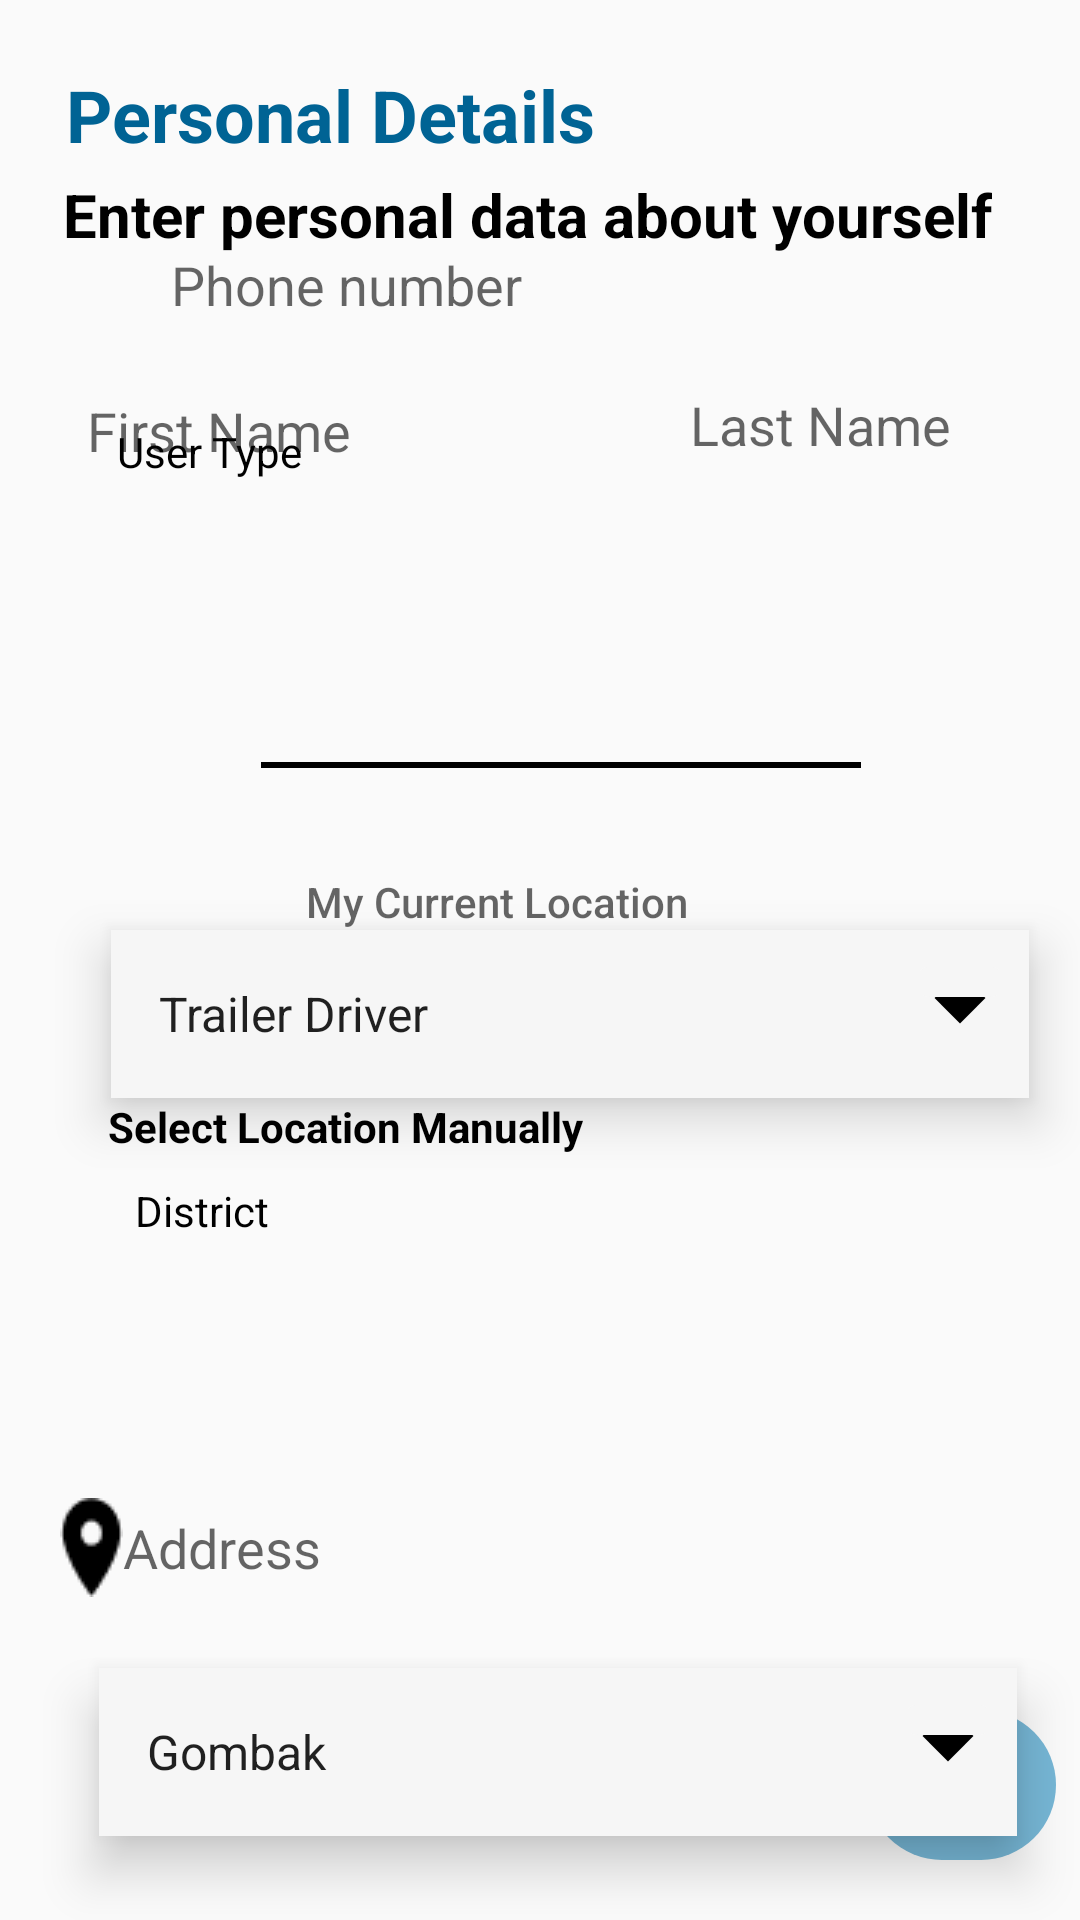

Write the Android layout XML for this screen, with the resource values it uses.
<!-- AndroidManifest.xml: application theme Theme.Downpour_d -->
<!-- res/layout/signup_personal.xml -->
<?xml version="1.0" encoding="utf-8"?>
<RelativeLayout xmlns:android="http://schemas.android.com/apk/res/android"
    xmlns:app="http://schemas.android.com/apk/res-auto"
    xmlns:tools="http://schemas.android.com/tools"
    android:layout_width="match_parent"
    android:layout_height="match_parent" >

    <ImageButton
        android:id="@+id/nextbutton_signpersonal"
        android:layout_width="wrap_content"
        android:layout_height="50dp"
        android:layout_alignParentStart="true"
        android:layout_alignParentEnd="true"
        android:layout_alignParentBottom="true"
        android:layout_marginStart="289dp"
        android:layout_marginEnd="8dp"
        android:layout_marginBottom="20dp"
        android:background="@drawable/button_bg"
        android:contentDescription="@string/next"
        android:src="@drawable/_vector_ek55" />


    <ImageView
        android:layout_width="200dp"
        android:layout_height="2dp"
        android:layout_alignParentStart="true"
        android:layout_alignParentBottom="true"
        android:layout_centerInParent="true"
        android:layout_marginStart="87dp"
        android:layout_marginBottom="384dp"
        android:background="@android:color/black"
        android:contentDescription="@null"
        android:paddingLeft="5dp"
        android:paddingTop="2dp"
        android:paddingRight="5dp"
        android:paddingBottom="2dp"
        android:scaleType="fitXY"
        android:src="@android:drawable/divider_horizontal_dark" />

    <EditText
        android:id="@+id/editTextPhone"
        android:layout_width="306dp"
        android:layout_height="58dp"
        android:layout_alignParentStart="true"
        android:layout_alignParentBottom="true"
        android:layout_centerInParent="true"
        android:layout_marginStart="37dp"
        android:layout_marginBottom="516dp"
        android:autofillHints="Phone number"
        android:background="@drawable/_rectangle_126_ek1"
        android:ems="10"
        android:hint="@string/phone_number"
        android:inputType="phone"
        android:paddingStart="20dp"
        android:paddingTop="10dp"
        android:paddingEnd="10dp"
        android:paddingBottom="10dp"
        android:textColor="#938989"
        app:layout_constraintStart_toStartOf="parent"
        tools:layout_editor_absoluteY="206dp" />

    <EditText
        android:id="@+id/editTextTextlastName2"
        android:layout_width="171dp"
        android:layout_height="57dp"
        android:layout_alignParentStart="true"
        android:layout_alignParentTop="true"
        android:layout_alignParentEnd="true"
        android:layout_marginStart="210dp"
        android:layout_marginTop="113dp"
        android:layout_marginEnd="12dp"
        android:background="@drawable/_rectangle_126_ek1"
        android:elevation="4dp"
        android:ems="10"
        android:autofillHints="Last Name"
        android:hint="@string/last_name"
        android:inputType="textPersonName"
        android:paddingStart="20dp"
        android:paddingTop="10dp"
        android:paddingEnd="10dp"
        android:paddingBottom="10dp"
        android:textColor="#938989" />

    <EditText
        android:id="@+id/editTextTextfirstName"
        android:layout_width="171dp"
        android:layout_height="57dp"
        android:layout_alignParentStart="true"
        android:layout_alignParentTop="true"
        android:layout_marginStart="9dp"
        android:layout_marginTop="115dp"
        android:background="@drawable/_rectangle_126_ek1"
        android:ems="10"
        android:hint="@string/first_name"
        android:inputType="textPersonName"
        android:paddingStart="20dp"
        android:paddingEnd="10dp"
        android:paddingTop="10dp"
        android:paddingBottom="10dp"
        android:textColor="#938989"
        tools:layout_editor_absoluteX="8dp"
        tools:layout_editor_absoluteY="110dp" />


    <Button
        android:id="@+id/editTextTextcurentloc"
        android:layout_width="309dp"
        android:layout_height="56dp"
        android:layout_alignParentEnd="true"
        android:layout_alignParentBottom="true"
        android:layout_centerHorizontal="true"
        android:layout_marginEnd="45dp"
        android:layout_marginBottom="314dp"
        android:background="@drawable/_rectangle_126_ek1"
        android:ems="10"
        android:hint="My Current Location"
        android:inputType="textPostalAddress"
        android:paddingStart="20dp"
        android:paddingTop="15dp"
        android:paddingEnd="10dp"
        android:paddingBottom="10dp"
        android:textColor="#938989"
        app:layout_constraintEnd_toEndOf="parent"
        app:layout_constraintStart_toStartOf="parent"
        tools:layout_editor_absoluteY="432dp" />

    <Spinner
        android:id="@+id/spinner2_signup_district"
        style="@style/Widget.AppCompat.DropDownItem.Spinner"
        android:layout_width="306dp"
        android:layout_height="56dp"
        android:layout_below="@id/textView11"
        android:layout_alignParentStart="true"
        android:layout_alignParentTop="true"
        android:layout_marginStart="33dp"
        android:layout_marginTop="556dp"
        android:layout_marginBottom="338dp"
        android:background="@drawable/backgroundspinner"
        android:elevation="10dp"
        android:ems="10"
        android:entries="@array/district"
        android:popupBackground="@android:drawable/dialog_holo_light_frame"
        android:shadowRadius="50"
        android:spinnerMode="dialog"
        android:textColor="#938989"
        app:layout_constraintBottom_toBottomOf="parent"
        app:layout_constraintEnd_toEndOf="parent"
        app:layout_constraintStart_toStartOf="parent" />

    <EditText
        android:id="@+id/editTextTextPostalAddress"
        android:layout_width="309dp"
        android:layout_height="56dp"
        android:layout_alignParentEnd="true"
        android:layout_alignParentBottom="true"
        android:layout_centerHorizontal="true"
        android:layout_marginEnd="51dp"
        android:layout_marginBottom="96dp"
        android:background="@drawable/_rectangle_126_ek1"
        android:drawableStart="@drawable/vector_ek13"
        android:ems="10"
        android:autofillHints="Address"
        android:hint="@string/address_signup"
        android:inputType="textPostalAddress"
        android:paddingStart="20dp"
        android:paddingTop="10dp"
        android:paddingEnd="10dp"
        android:paddingBottom="10dp"
        android:textColor="#938989"
        app:layout_constraintEnd_toEndOf="parent"
        app:layout_constraintStart_toStartOf="parent"
        tools:layout_editor_absoluteY="432dp" />

    <TextView
        android:id="@+id/textView11"
        android:layout_width="wrap_content"
        android:layout_height="wrap_content"
        android:layout_alignParentStart="true"
        android:layout_alignParentBottom="true"
        android:layout_marginStart="36dp"
        android:layout_marginBottom="255dp"
        android:text="@string/select_location_signup"
        android:textColor="#000000"
        android:textStyle="bold" />

    <TextView
        android:id="@+id/textdistrict"
        android:layout_width="wrap_content"
        android:layout_height="wrap_content"
        android:layout_alignParentStart="true"
        android:layout_alignParentBottom="true"
        android:layout_marginStart="45dp"
        android:layout_marginBottom="227dp"
        android:text="@string/district_signup"
        android:textColor="#000000"
        android:textStyle="normal" />

    <TextView
        android:id="@+id/textusertype1"
        android:layout_width="wrap_content"
        android:layout_height="wrap_content"
        android:layout_alignParentStart="true"
        android:layout_alignParentBottom="true"
        android:layout_marginStart="39dp"
        android:layout_marginBottom="480dp"
        android:text="@string/text_user_type"
        android:textColor="#000000"
        android:textStyle="normal" />

    <TextView
        android:id="@+id/textView12"
        android:layout_width="wrap_content"
        android:layout_height="wrap_content"
        android:layout_alignParentStart="true"
        android:layout_alignParentTop="true"
        android:layout_marginStart="22dp"
        android:layout_marginTop="22dp"
        android:text="@string/signup_personal_details"
        android:textStyle="bold"
        android:textColor="#006394"
        android:textSize="24sp" />


    <TextView
        android:id="@+id/textView13"
        android:layout_width="wrap_content"
        android:layout_height="wrap_content"
        android:layout_alignParentStart="true"
        android:layout_alignParentTop="true"
        android:layout_marginStart="21dp"
        android:layout_marginTop="58dp"
        android:text="@string/enter_data"
        android:textStyle="bold"
        android:textColor="#000000"
        android:textSize="20sp" />

    <Spinner
        android:id="@+id/spinner1_signup"
        style="@style/Widget.AppCompat.DropDownItem.Spinner"
        android:layout_width="306dp"
        android:layout_height="56dp"
        android:layout_alignParentStart="true"
        android:layout_alignParentTop="true"
        android:layout_marginStart="37dp"
        android:layout_marginTop="310dp"
        android:layout_marginBottom="338dp"
        android:background="@drawable/backgroundspinner"
        android:elevation="10dp"
        android:ems="10"
        android:entries="@array/user_type"
        android:popupBackground="@android:drawable/dialog_holo_light_frame"
        android:shadowRadius="50"
        android:spinnerMode="dialog"
        android:textColor="#938989"
        app:layout_constraintBottom_toBottomOf="parent"
        app:layout_constraintEnd_toEndOf="parent"
        app:layout_constraintStart_toStartOf="parent" />

</RelativeLayout>
<!-- resources referenced by this layout -->
<resources>
  <string-array name="district">
          <item>Gombak</item>
          <item>Hulu Langat </item>
          <item>Hulu Selangor </item>
          <item>Klang </item>
          <item>Kuala Langat </item>
          <item>Kuala Selangor </item>
          <item> Petaling</item>
          <item>Sabak Bernam </item>
          <item> Sepang</item>
      </string-array>
  <string-array name="user_type">
          <item>Trailer Driver</item>
          <item> Resident</item>
      </string-array>
  <!-- drawable _vector_ek55: png bitmap (drawable, 304 bytes) -->
  <!-- drawable backgroundspinner (drawable) -->
  <?xml version="1.0" encoding="utf-8"?>
  <layer-list xmlns:android="http://schemas.android.com/apk/res/android">
      <item>
          <color android:color="#F6F6F6"/>
      </item>
      <item android:gravity="center_vertical|right" android:right="8dp">
          <layer-list>
              <item android:width="12dp" android:height="12dp" android:gravity="center" android:bottom="10dp">
                  <rotate
                      android:fromDegrees="45"
                      android:toDegrees="45">
                      <shape android:shape="rectangle">
                          <solid android:color="#000000" />
                      </shape>
                  </rotate>
              </item>
              <item android:width="30dp" android:height="10dp" android:bottom="21dp" android:gravity="center"  android:radius="5dp" >
                  <shape android:shape="rectangle">
                      <solid android:color="#F6F6F6"/>
                      <corners android:radius="5dp"/>
                  </shape>
              </item>
          </layer-list>
      </item>
  </layer-list>
  <!-- drawable button_bg (drawable) -->
  <?xml version="1.0" encoding="utf-8"?>
  <shape xmlns:android="http://schemas.android.com/apk/res/android"  android:shape="rectangle">
  
      <corners android:radius="30dp"/>
  
      <solid android:color="#76B6D5"/>
  
  </shape>
  <!-- drawable vector_ek13: png bitmap (drawable, 432 bytes) -->
  <string name="address_signup">Address</string>
  <string name="district_signup">District</string>
  <string name="enter_data">Enter personal data about yourself</string>
  <string name="first_name">First Name</string>
  <string name="last_name">Last Name</string>
  <string name="next">next</string>
  <string name="phone_number">Phone number</string>
  <string name="select_location_signup">Select Location Manually</string>
  <string name="signup_personal_details">Personal Details</string>
  <string name="text_user_type">User Type</string>
  <style name="Theme.Downpour_d" parent="Theme.AppCompat.Light.NoActionBar">
          
          <item name="colorPrimary">@color/purple_500</item>
          <item name="colorPrimaryVariant">@color/purple_700</item>
          <item name="colorOnPrimary">@color/white</item>
          
          <item name="colorSecondary">@color/teal_200</item>
          <item name="colorSecondaryVariant">@color/teal_700</item>
          <item name="colorOnSecondary">@color/black</item>
          
          <item name="android:statusBarColor">?attr/colorPrimaryVariant</item>
          
      </style>
  <color name="purple_500">#FF6200EE</color>
  <color name="purple_700">#FF3700B3</color>
  <color name="white">#FFFFFFFF</color>
  <color name="teal_200">#FF03DAC5</color>
  <color name="teal_700">#FF018786</color>
  <color name="black">#FF000000</color>
</resources>
